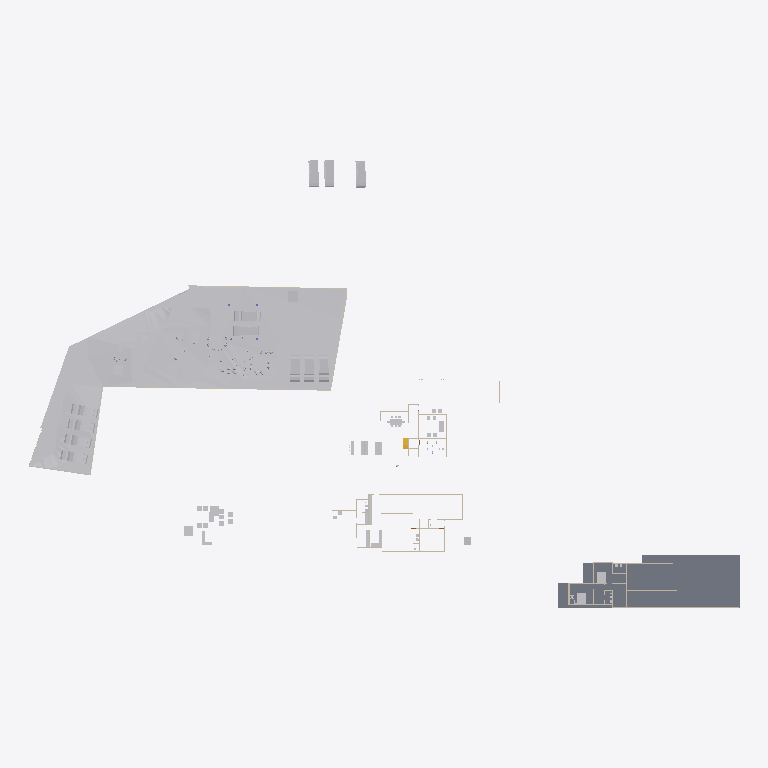
Plan cut of the same IFC building model at storey 'Roof' (level 0.00 m, cut at 1.40 m), seen from above with north up, elements coloured by IFC class: 52 other elements (light grey), 17 walls (beige), 1 slab (grey), 1 stair flight (yellow). Cut surfaces are drawn darker.
Extent 138.6 m × 87.2 m × 22.1 m (x, y, z). Storeys (6): Road Level at 0.00 m; FF at 0.00 m; Concept at 0.00 m; Existing at 0.00 m; Roof at 0.00 m; GF at 0.45 m. Elements (293): 99 IfcWall, 77 IfcFurniture, 56 IfcBuildingElementProxy, 18 IfcSanitaryTerminal, 13 IfcDoor, 12 IfcVehicle, 4 IfcColumn, 4 IfcRoof, 4 IfcSlab, 3 IfcGeographicElement, 2 IfcStairFlight, 1 IfcTransportElement.

HEADER;
FILE_DESCRIPTION(('ViewDefinition[DesignTransferView]'),'2;1');
FILE_NAME('Jailani.ifc','2025-11-25T18:19:59+05:30',(''),(''),'IfcOpenShell 0.8.3-post1','Bonsai 0.8.3-post1','Nobody');
FILE_SCHEMA(('IFC4X3'));
ENDSEC;
DATA;
#1=IFCPROJECT('1rEyq$MlvDVO9q4X_6O_vh',$,'My Project',$,$,$,$,(#14,#26),#9);
#31=IFCSITE('2ymv4STDrDCBgdvlSnG91s',$,'My Site',$,$,#54,$,$,$,$,$,$,$,$);
#37=IFCBUILDING('0WCwdFWaT3fvN6dYFJV0G3',$,'My Building',$,$,#60,$,$,$,$,$,$);
#43=IFCBUILDINGSTOREY('3glIUxBxj019WI9WL2_LBp',$,'Road Level',$,$,#66,$,$,$,$);
#2091=IFCBUILDINGSTOREY('0gksAyAJzF1eVdNHxF82jx',$,'GF',$,$,#2111,$,$,$,$);
#9684=IFCBUILDINGSTOREY('0GW8AoQ6z9OfFkHNDnUrmB',$,'FF',$,$,#9700,$,$,$,$);
#36449=IFCBUILDINGSTOREY('08MXqDc890wx$ikiXcsfjl',$,'Concept',$,$,#36465,$,$,$,$);
#37612=IFCBUILDINGSTOREY('3FqJSqHaz8MQtwN4CzJUgT',$,'Existing',$,$,#37627,$,$,$,$);
#39460=IFCBUILDINGSTOREY('2$v9ldK6P2VucsJp$wo$TV',$,'Roof',$,$,#39475,$,$,$,$);
#1788=IFCGEOGRAPHICELEMENT('2G7_FUH1TFnfA2p0BceQCt',$,'Site',$,$,#1814,#1804,$,.TERRAIN.);
#29471=IFCSLAB('0xyk7Ykcr7ofoQRc7NYFiN',$,'Slab',$,$,#35070,#29492,$,$);
#44400=IFCGEOGRAPHICELEMENT('1ijp4spyP8GBGp3uN8hwYJ',$,'Grass',$,$,#44458,#44410,$,.VEGETATION.);
#44459=IFCGEOGRAPHICELEMENT('1Xglxx3sf2sfNbVXM_ZQvj',$,'Grass',$,$,#44498,#44468,$,.VEGETATION.);
#41382=IFCVEHICLE('1IZ4nX7e53bPYukwIgWlwk',$,'Vehicle',$,$,#42100,#41395,$,$);
#42195=IFCVEHICLE('3MkhLELVLDs8uvUp6MaLNE',$,'Vehicle',$,$,#42879,#42208,$,$);
#45497=IFCVEHICLE('3SnhIM$RL8DhvG8iT_Th0E',$,'Vehicle',$,$,#55823,#45510,$,$);
#40568=IFCVEHICLE('3YADKfQzbBmOkqjeAW8eZC',$,'Vehicle',$,$,#41076,#40581,$,$);
#40247=IFCVEHICLE('1o80UYAPX4cRrso8iBSkYA',$,'Vehicle',$,$,#41071,#40260,$,$);
#39096=IFCVEHICLE('1XhEott819IAmk$xYAz3SS',$,'Vehicle',$,$,#40384,#39109,$,$);
#40601=IFCVEHICLE('2n0InfZ3983xlP1tLNpSFe',$,'Vehicle',$,$,#41081,#40614,$,$);
#39025=IFCVEHICLE('2AKcCqB5j42BXMhNzxdLp2',$,'Vehicle',$,$,#40374,#39038,$,$);
#39063=IFCVEHICLE('2Oo3EgbTHCN8Ov9s6ypRAx',$,'Vehicle',$,$,#40379,#39076,$,$);
#41410=IFCVEHICLE('0vgVxzNb92ZxtGg52SdjXf',$,'Vehicle',$,$,#42402,#41423,$,$);
#39129=IFCVEHICLE('3MyO3fIAXDqOOedTH32FX$',$,'Vehicle',$,$,#40389,#39142,$,$);
#42134=IFCVEHICLE('0Z3kgkw5j3jRjho1IjAYLW',$,'Vehicle',$,$,#55818,#42147,$,$);
#4239=IFCBUILDINGELEMENTPROXY('3q7lNd2p17oe3AMat8N37d',$,'Toilet 2',$,$,#37633,#4249,$,.COMPLEX.);
#29326=IFCWALL('0mk6GC8U13jA_6Q_0yzVgg',$,'Wall',$,$,#35300,#29337,$,$);
#48553=IFCFURNITURE('2Ze14ZEU9CiBG9_AhI5DIZ',$,'Furniture',$,$,#57652,#48562,$,$);
#6115=IFCFURNITURE('1Ow7mZlIzByeAl452SPrCl',$,'Furniture',$,$,#48915,#6124,$,$);
#4250=IFCBUILDINGELEMENTPROXY('3toYnKI0v7vRY5ZvUmLVDd',$,'Toilet1',$,$,#37643,#4260,$,.COMPLEX.);
#7821=IFCFURNITURE('3H_3Dhy6HDRuCuyoaZOjI7',$,'Furniture',$,$,#48685,#7834,$,$);
#55484=IFCFURNITURE('3TkWbzkAX1QAVy26F4DON4',$,'Furniture',$,$,#57607,#55497,$,$);
#7794=IFCFURNITURE('15j9J8yEzDNPwqQB2w5U0R',$,'Furniture',$,$,#48680,#7803,$,$);
#10961=IFCFURNITURE('0xnByYCN973wVYkQgT8b7M',$,'Furniture',$,$,#48690,#10974,$,$);
#16667=IFCFURNITURE('0UFhA9TqH19hvR42ydHEum',$,'Furniture',$,$,#56406,#16678,$,$);
#55457=IFCFURNITURE('0V6hxvZwXE6hVLVUBmKQZG',$,'Furniture',$,$,#57577,#55466,$,$);
#1959=IFCWALL('11ixbEL1z6OAfiUA_ztPVG',$,'Wall',$,$,#35435,#1970,$,$);
#10987=IFCFURNITURE('2un5gDoKn4fx7pwUJr87yN',$,'Furniture',$,$,#48695,#11000,$,$);
#1900=IFCWALL('07AM4njYTCPA7aGr0JIF5l',$,'Wall',$,$,#35205,#1911,$,$);
#32546=IFCWALL('2h6z5TBUr23QL5KnXWnY85',$,'Wall',$,$,#35380,#32557,$,$);
#56707=IFCFURNITURE('3vVXXivcj3cuUgfA$Fo3Wy',$,'Furniture',$,$,#57847,#56718,$,$);
#23555=IFCTRANSPORTELEMENT('10_X8X5DHBYv3U3r1ASSTk',$,'TransportElement',$,$,#35085,#23564,$,$);
#5794=IFCFURNITURE('3$O2Gcc8v3rfCVBFLdnoHG',$,'Furniture',$,$,#48700,#5803,$,$);
#16917=IFCSTAIRFLIGHT('2vz4h8POX6GPvf4dawSVq9',$,'StairFlight',$,$,#35080,#16926,$,14,13,0.160714285714286,0.150000005960464,.STRAIGHT.);
#3433=IFCWALL('2gqgdNokT89Rrmjq1x$gkt',$,'Wall',$,$,#35105,#3444,$,$);
#2407=IFCWALL('1wqYISk15EtxPgF1WYwVVh',$,'Wall',$,$,#35135,#2413,$,$);
#18180=IFCFURNITURE('3fCBuG2tv7GhsgdgzbnzdH',$,'Furniture',$,$,#56401,#18191,$,$);
#18150=IFCFURNITURE('1EPqvLftHAvOxDzztt0qed',$,'Furniture',$,$,#56391,#18161,$,$);
#32116=IFCWALL('2xii8r3bb0_9h$pzN23cgC',$,'Wall',$,$,#35465,#32127,$,$);
#2632=IFCWALL('1hiIP0I5r0ZAybbUAFoviW',$,'Wall',$,$,#35120,#2638,$,$);
#2457=IFCWALL('38EbZ7mAL5TfofCc1aVwCP',$,'Wall',$,$,#35150,#2463,$,$);
#3370=IFCWALL('0xoPJC_XvDxeOzIZpSQWPO',$,'Wall',$,$,#35160,#3381,$,$);
#56276=IFCFURNITURE('2vLizZk7fBbeZGzZ1jCZw5',$,'Furniture',$,$,#57882,#56287,$,$);
#56208=IFCFURNITURE('3GTLlLrXLFduyMc$QpKJfO',$,'Furniture',$,$,#57887,#56219,$,$);
#17291=IFCWALL('2Ud7NINH58uhxgireWG4hY',$,'Wall',$,$,#35320,#17302,$,$);
#16587=IFCFURNITURE('1TjZnqkLP0FfsPts0SLB8u',$,'Furniture',$,$,#56366,#16598,$,$);
#16612=IFCFURNITURE('2ogmSN8X93wvdR$omvKXXb',$,'Furniture',$,$,#56371,#16623,$,$);
#18026=IFCFURNITURE('1N44zCs$XC0OAL79Z8ncN4',$,'Furniture',$,$,#56376,#18037,$,$);
#4569=IFCWALL('3c7TTJ0pXFgxE8E$J0mypr',$,'Wall',$,$,#35235,#4580,$,$);
#56682=IFCFURNITURE('3tvlU_9tnFsfJ$U1Qt7Czb',$,'Furniture',$,$,#57857,#56693,$,$);
#22196=IFCFURNITURE('2PqSRt26f3lhxIZ0qiusmo',$,'Furniture',$,$,#48710,#22209,$,$);
#48220=IFCFURNITURE('1QWqY1IIrEJwc5UsSxSNE6',$,'Furniture',$,$,#55229,#48233,$,$);
#18216=IFCFURNITURE('0ujyPKdkz6DAxVcqhb7cRh',$,'Furniture',$,$,#56381,#18227,$,$);
#18246=IFCFURNITURE('3_VlQcKzH7Y8hI7ZvBJyB5',$,'Furniture',$,$,#56386,#18257,$,$);
#31292=IFCWALL('12ona4xafF3RFv9BbRCMB9',$,'Wall',$,$,#35325,#31303,$,$);
#3190=IFCWALL('193oymhqH3WPw9ieWVOFsJ',$,'Wall',$,$,#36281,#3201,$,$);
#56306=IFCFURNITURE('1_EYla0VL98hdUWu1GNTXR',$,'Furniture',$,$,#57877,#56317,$,$);
#57053=IFCFURNITURE('2BepyqesL86OgduNsO02sh',$,'Furniture',$,$,#57837,#57064,$,$);
#56657=IFCFURNITURE('3UXn7F7Rr3w9sncoqVXNl2',$,'Furniture',$,$,#57897,#56668,$,$);
#56246=IFCFURNITURE('2mj$BvRbP1f9_7V7W1oVwT',$,'Furniture',$,$,#57872,#56257,$,$);
#57124=IFCFURNITURE('15Skxy8r96qe_HOd4421Z6',$,'Furniture',$,$,#57917,#57135,$,$);
#6030=IFCFURNITURE('3gD11dh7T2SPAde6fVBVr4',$,'Furniture',$,$,#57792,#6043,$,$);
#24783=IFCFURNITURE('1O2wqEFwT7N9iiQ2gpfwNV',$,'Furniture',$,$,#56421,#24794,$,$);
#25519=IFCFURNITURE('1xGeTZ7Sb1gA5dkm3bQYst',$,'Furniture',$,$,#56431,#25530,$,$);
#2607=IFCWALL('0hLi5deXP5Zfo$NOtNZznY',$,'Wall',$,$,#35130,#2613,$,$);
#20620=IFCFURNITURE('3A_a8wo9zBahOmXINL79yf',$,'Furniture',$,$,#56396,#20631,$,$);
#4599=IFCWALL('2KWvRMMKTFyw1HRUtVm_Gi',$,'Wall',$,$,#35245,#4610,$,$);
#1845=IFCWALL('0Ccj9tOijEFOAbpvaTSZqK',$,'Wall',$,$,#35260,#1856,$,$);
#25443=IFCFURNITURE('1zzmn9v450tOyP363Yxrkx',$,'Furniture',$,$,#56426,#25454,$,$);
#57205=IFCFURNITURE('0qUyxwHa99R8xPi9cM1baU',$,'Furniture',$,$,#57852,#57216,$,$);
ENDSEC;
